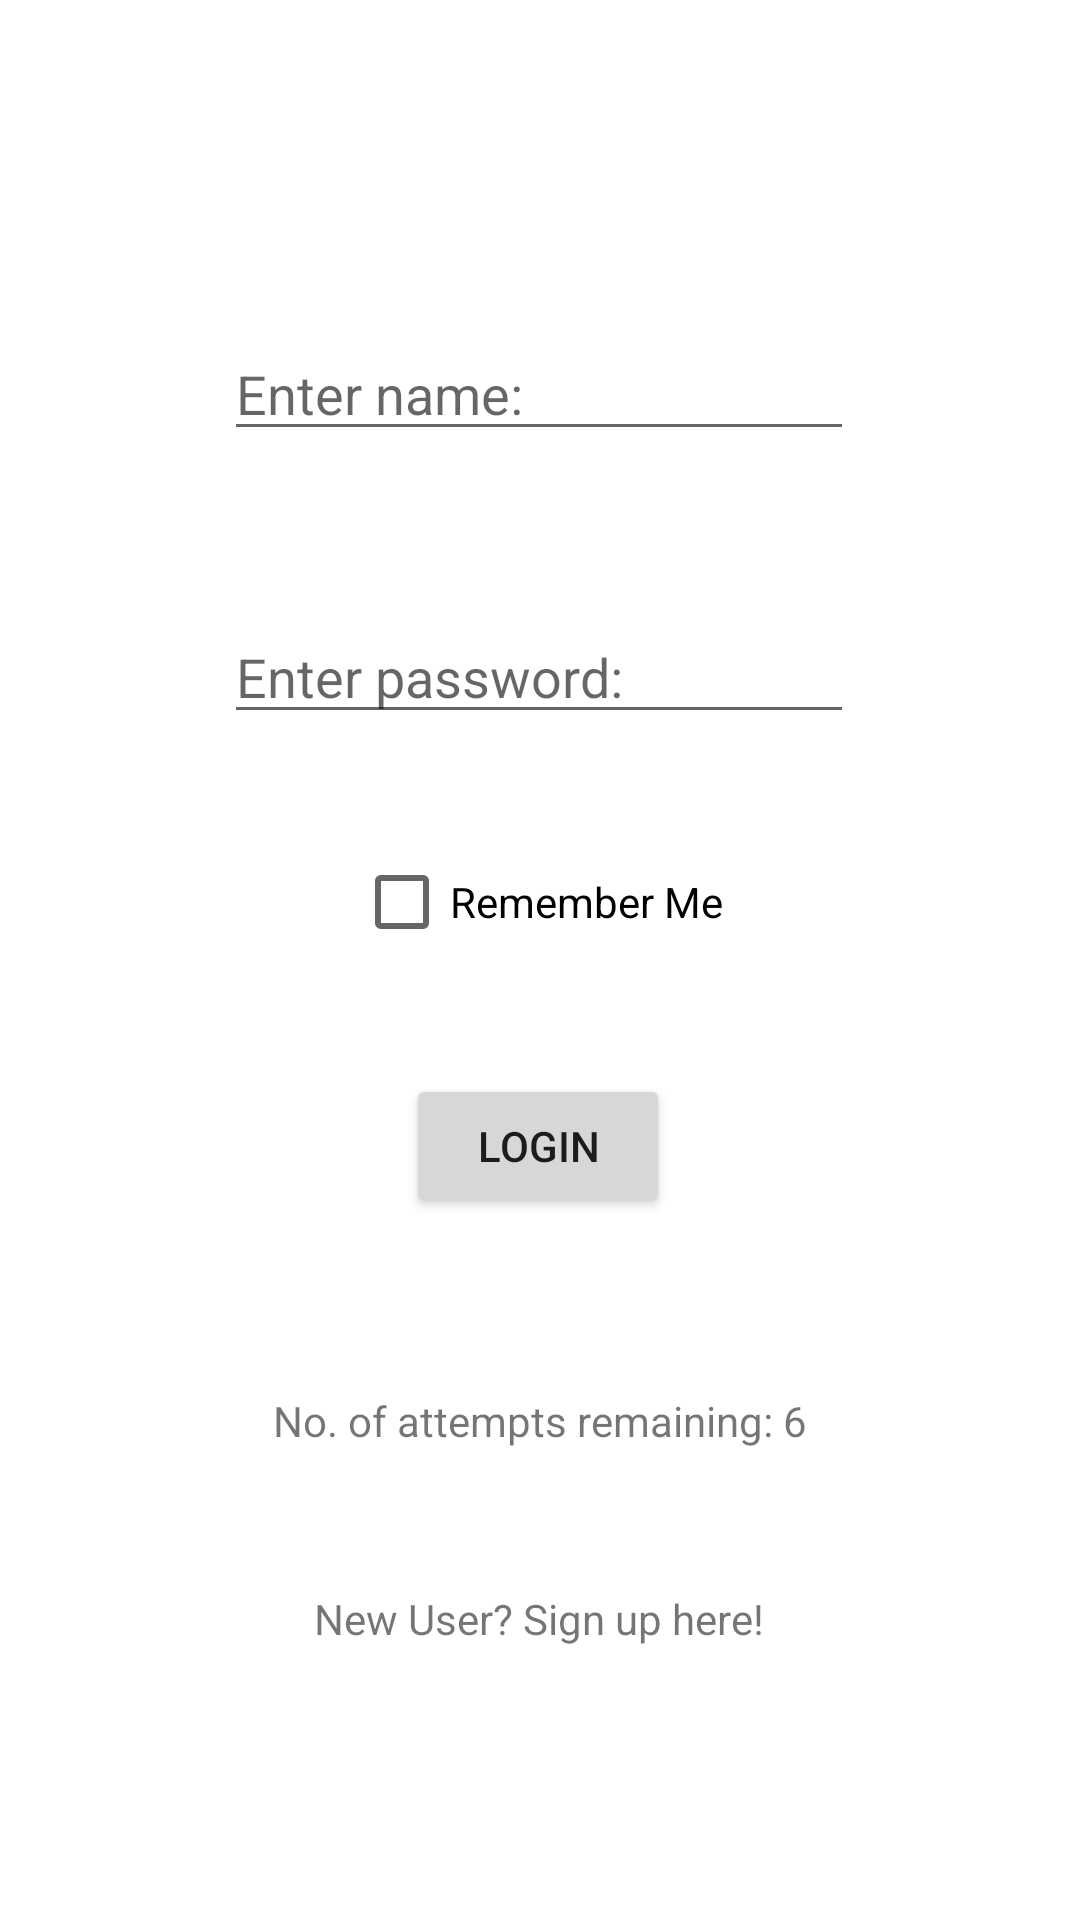

Produce the Android XML layout that renders to this screen, including the resource entries it uses.
<!-- AndroidManifest.xml: application theme Theme.DietSwitch -->
<!-- res/layout/activity_main.xml -->
<?xml version="1.0" encoding="utf-8"?>
<androidx.constraintlayout.widget.ConstraintLayout xmlns:android="http://schemas.android.com/apk/res/android"
    xmlns:app="http://schemas.android.com/apk/res-auto"
    xmlns:tools="http://schemas.android.com/tools"
    android:layout_width="match_parent"
    android:layout_height="match_parent"
    tools:context=".MainActivity">

    <EditText
        android:id="@+id/etName"
        android:layout_width="wrap_content"
        android:layout_height="wrap_content"
        android:ems="10"
        android:hint="Enter name:"
        android:inputType="textPersonName"
        app:layout_constraintBottom_toBottomOf="parent"
        app:layout_constraintEnd_toEndOf="parent"
        app:layout_constraintHorizontal_bias="0.497"
        app:layout_constraintStart_toStartOf="parent"
        app:layout_constraintTop_toTopOf="parent"
        app:layout_constraintVertical_bias="0.182" />

    <EditText
        android:id="@+id/etPassword"
        android:layout_width="wrap_content"
        android:layout_height="wrap_content"
        android:ems="10"
        android:hint="Enter password:"
        android:inputType="textPassword"
        app:layout_constraintBottom_toBottomOf="parent"
        app:layout_constraintEnd_toEndOf="parent"
        app:layout_constraintHorizontal_bias="0.497"
        app:layout_constraintStart_toStartOf="parent"
        app:layout_constraintTop_toBottomOf="@+id/etName"
        app:layout_constraintVertical_bias="0.118" />

    <Button
        android:id="@+id/btnLogin"
        android:layout_width="wrap_content"
        android:layout_height="wrap_content"
        android:text="Login"
        app:layout_constraintBottom_toBottomOf="parent"
        app:layout_constraintEnd_toEndOf="parent"
        app:layout_constraintHorizontal_bias="0.498"
        app:layout_constraintStart_toStartOf="parent"
        app:layout_constraintTop_toBottomOf="@+id/etPassword"
        app:layout_constraintVertical_bias="0.326" />

    <TextView
        android:id="@+id/tvAttemptsInfo"
        android:layout_width="wrap_content"
        android:layout_height="wrap_content"
        android:text="No. of attempts remaining: 6"
        app:layout_constraintBottom_toBottomOf="parent"
        app:layout_constraintEnd_toEndOf="parent"
        app:layout_constraintStart_toStartOf="parent"
        app:layout_constraintTop_toBottomOf="@+id/btnLogin"
        app:layout_constraintVertical_bias="0.27" />

    <TextView
        android:id="@+id/tvRegister"
        android:layout_width="wrap_content"
        android:layout_height="wrap_content"
        android:text="New User? Sign up here!"
        app:layout_constraintBottom_toBottomOf="parent"
        app:layout_constraintEnd_toEndOf="parent"
        app:layout_constraintHorizontal_bias="0.498"
        app:layout_constraintStart_toStartOf="parent"
        app:layout_constraintTop_toBottomOf="@+id/tvAttemptsInfo"
        app:layout_constraintVertical_bias="0.34" />

    <CheckBox
        android:id="@+id/cbRememberMe"
        android:layout_width="wrap_content"
        android:layout_height="wrap_content"
        android:layout_marginTop="32dp"
        android:text="Remember Me"
        app:layout_constraintBottom_toTopOf="@+id/btnLogin"
        app:layout_constraintEnd_toEndOf="parent"
        app:layout_constraintHorizontal_bias="0.498"
        app:layout_constraintStart_toStartOf="parent"
        app:layout_constraintTop_toBottomOf="@+id/etPassword"
        app:layout_constraintVertical_bias="0.0" />

</androidx.constraintlayout.widget.ConstraintLayout>
<!-- resources referenced by this layout -->
<resources>
  <style name="Theme.DietSwitch" parent="Theme.MaterialComponents.DayNight.DarkActionBar">
          
          <item name="colorPrimary">@color/purple_500</item>
          <item name="colorPrimaryVariant">@color/purple_700</item>
          <item name="colorOnPrimary">@color/white</item>
          
          <item name="colorSecondary">@color/teal_200</item>
          <item name="colorSecondaryVariant">@color/teal_700</item>
          <item name="colorOnSecondary">@color/black</item>
          
          <item name="android:statusBarColor" tools:targetApi="l">?attr/colorPrimaryVariant</item>
          
      </style>
  <!-- not gathered from this repository: default colours our renderer supplied (Android Studio template values) -->
  <color name="purple_500">#FF6200EE</color>
  <color name="purple_700">#FF3700B3</color>
  <color name="teal_200">#FF03DAC5</color>
  <color name="teal_700">#FF018786</color>
  <color name="black">#FF000000</color>
  <color name="white">#FFFFFFFF</color>
</resources>
